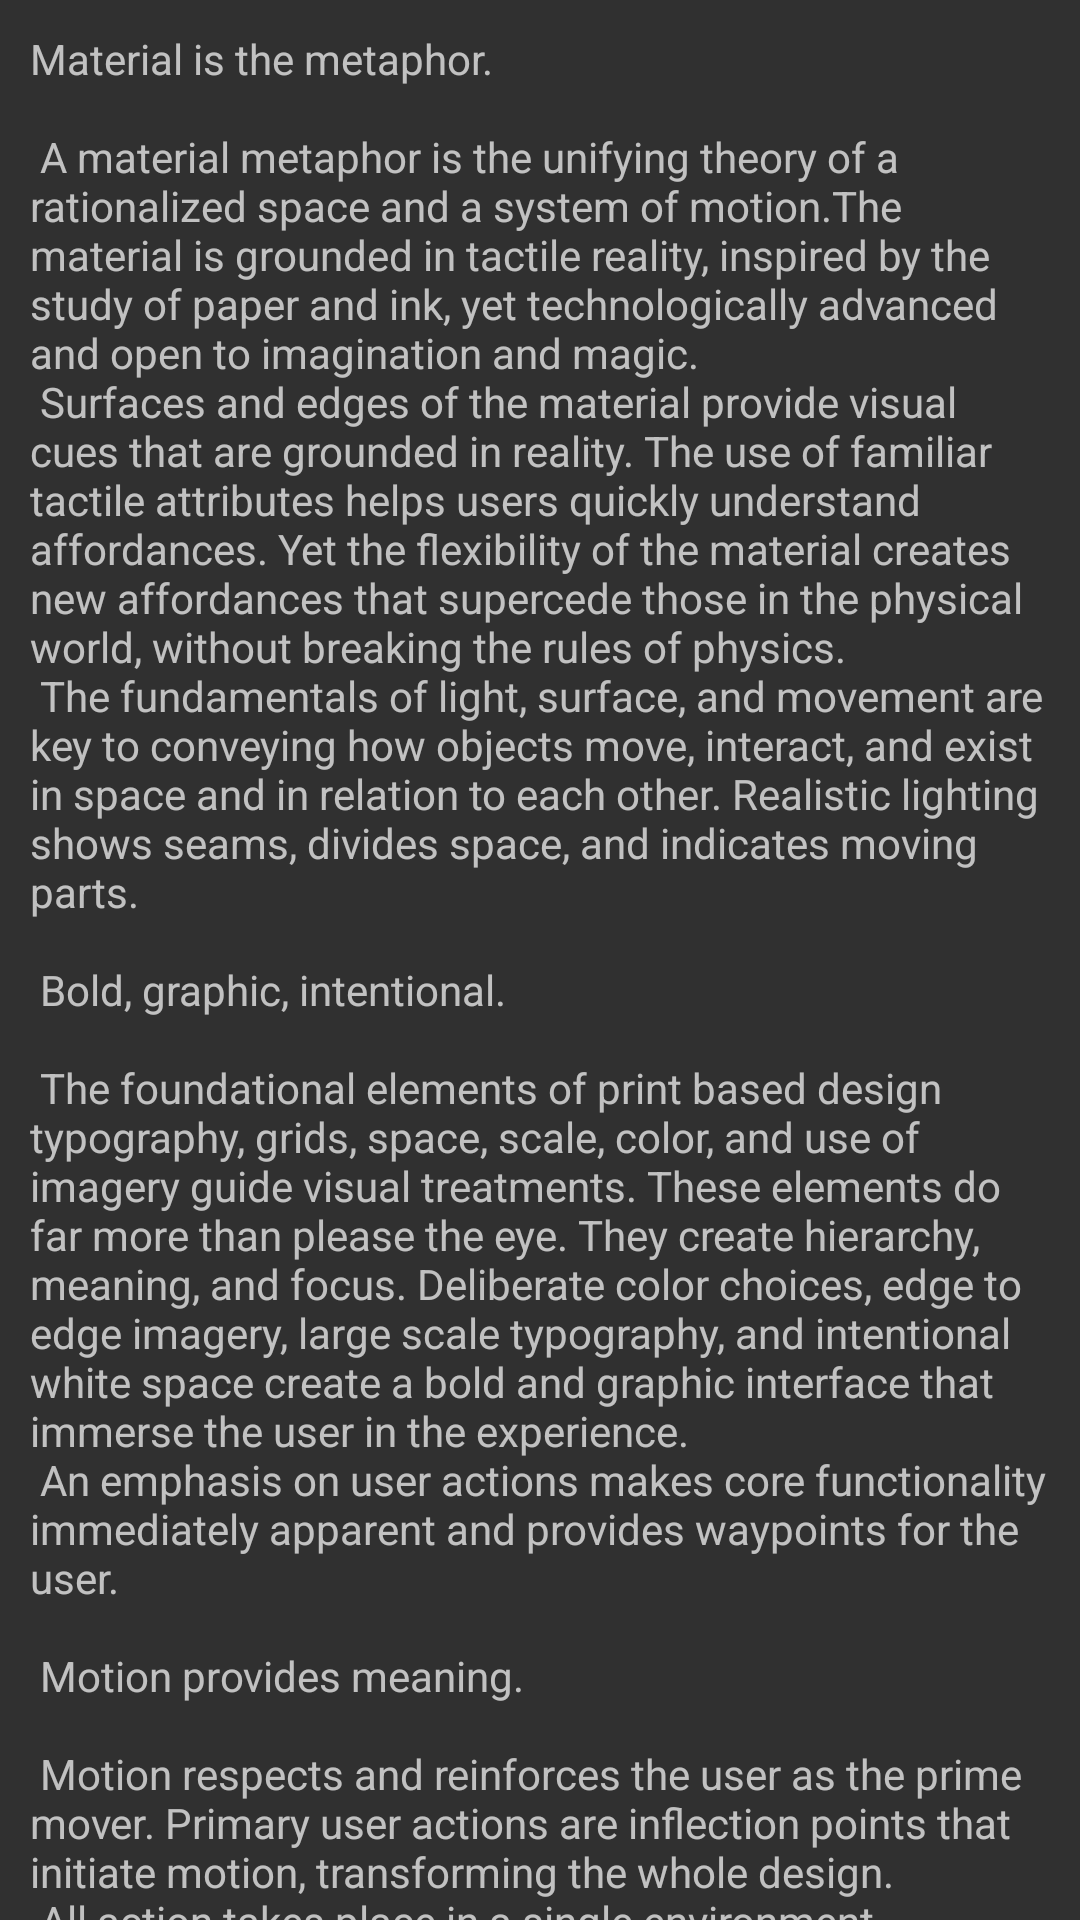

Reconstruct the res/layout file that produces this screen, plus the resources it refers to.
<!-- AndroidManifest.xml: application theme Theme.AppCompat.NoActionBar -->
<!-- res/layout/content_scrolling.xml -->
<?xml version="1.0" encoding="utf-8"?>
<androidx.core.widget.NestedScrollView xmlns:android="http://schemas.android.com/apk/res/android"
    xmlns:app="http://schemas.android.com/apk/res-auto"
    xmlns:tools="http://schemas.android.com/tools"
    android:id="@+id/scrollable"
    android:layout_width="match_parent"
    android:layout_height="match_parent"
    >

    <TextView
        android:layout_width="wrap_content"
        android:layout_height="wrap_content"
        android:layout_margin="10dp"
        android:text="@string/large_text" />

</androidx.core.widget.NestedScrollView>
<!-- resources referenced by this layout -->
<resources>

</resources>
